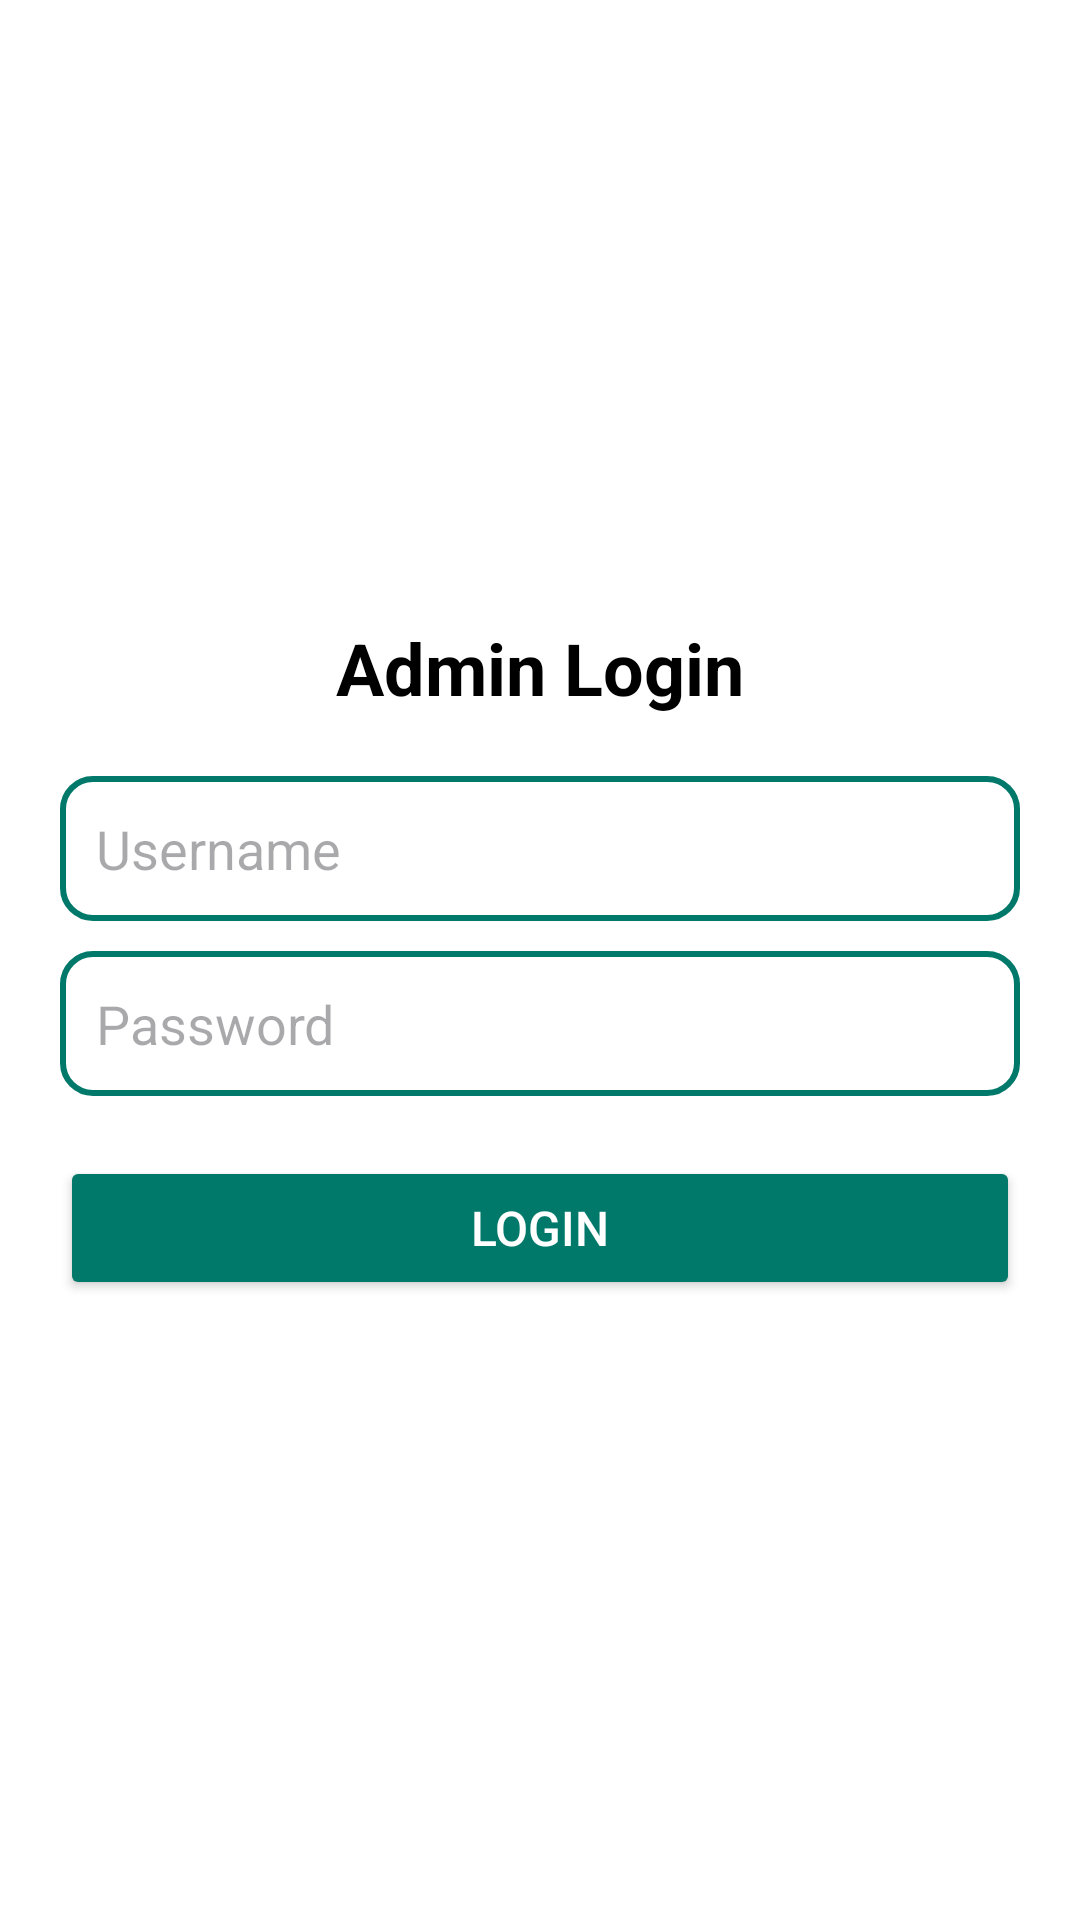

Reconstruct the res/layout file that produces this screen, plus the resources it refers to.
<!-- AndroidManifest.xml: activity theme Theme.Turfly -->
<!-- res/layout/activity_admin_login.xml -->
<?xml version="1.0" encoding="utf-8"?>
<LinearLayout xmlns:android="http://schemas.android.com/apk/res/android"
    android:layout_width="match_parent"
    android:layout_height="match_parent"
    android:padding="20dp"
    android:orientation="vertical"
    android:gravity="center"
    android:background="@color/white">

    <TextView
        android:layout_width="wrap_content"
        android:layout_height="wrap_content"
        android:text="Admin Login"
        android:textSize="24sp"
        android:textStyle="bold"
        android:textColor="@color/black"
        android:layout_marginBottom="20dp"/>

    <EditText
        android:id="@+id/editTextUsername"
        android:layout_width="match_parent"
        android:layout_height="wrap_content"
        android:hint="Username"
        android:padding="12dp"
        android:background="@drawable/edit_text_bg"/>

    <EditText
        android:id="@+id/editTextPassword"
        android:layout_width="match_parent"
        android:layout_height="wrap_content"
        android:hint="Password"
        android:inputType="textPassword"
        android:padding="12dp"
        android:background="@drawable/edit_text_bg"
        android:layout_marginTop="10dp"/>

    <Button
        android:id="@+id/buttonLogin"
        android:layout_width="match_parent"
        android:layout_height="wrap_content"
        android:text="Login"
        android:padding="12dp"
        android:textSize="16sp"
        android:backgroundTint="@color/teal_700"
        android:textColor="@color/white"
        android:layout_marginTop="20dp"/>
</LinearLayout>
<!-- resources referenced by this layout -->
<resources>
  <color name="black">#FF000000</color>
  <color name="teal_700">#00796B</color>
  <color name="white">#FFFFFFFF</color>
  <!-- drawable edit_text_bg (drawable) -->
  <?xml version="1.0" encoding="utf-8"?>
  <shape xmlns:android="http://schemas.android.com/apk/res/android" android:shape="rectangle">
      <solid android:color="@color/white"/>
      <stroke android:width="2dp" android:color="@color/teal_700"/>
      <corners android:radius="10dp"/>
      <padding android:left="10dp" android:right="10dp"/>
  </shape>
  <style name="Theme.Turfly" parent="Base.Theme.Turfly" />
  <style name="Base.Theme.Turfly" parent="Theme.Material3.DayNight.NoActionBar">
          <item name="android:windowIsTranslucent">true</item>
          <item name="android:statusBarColor">#00000000</item>
      </style>
</resources>
